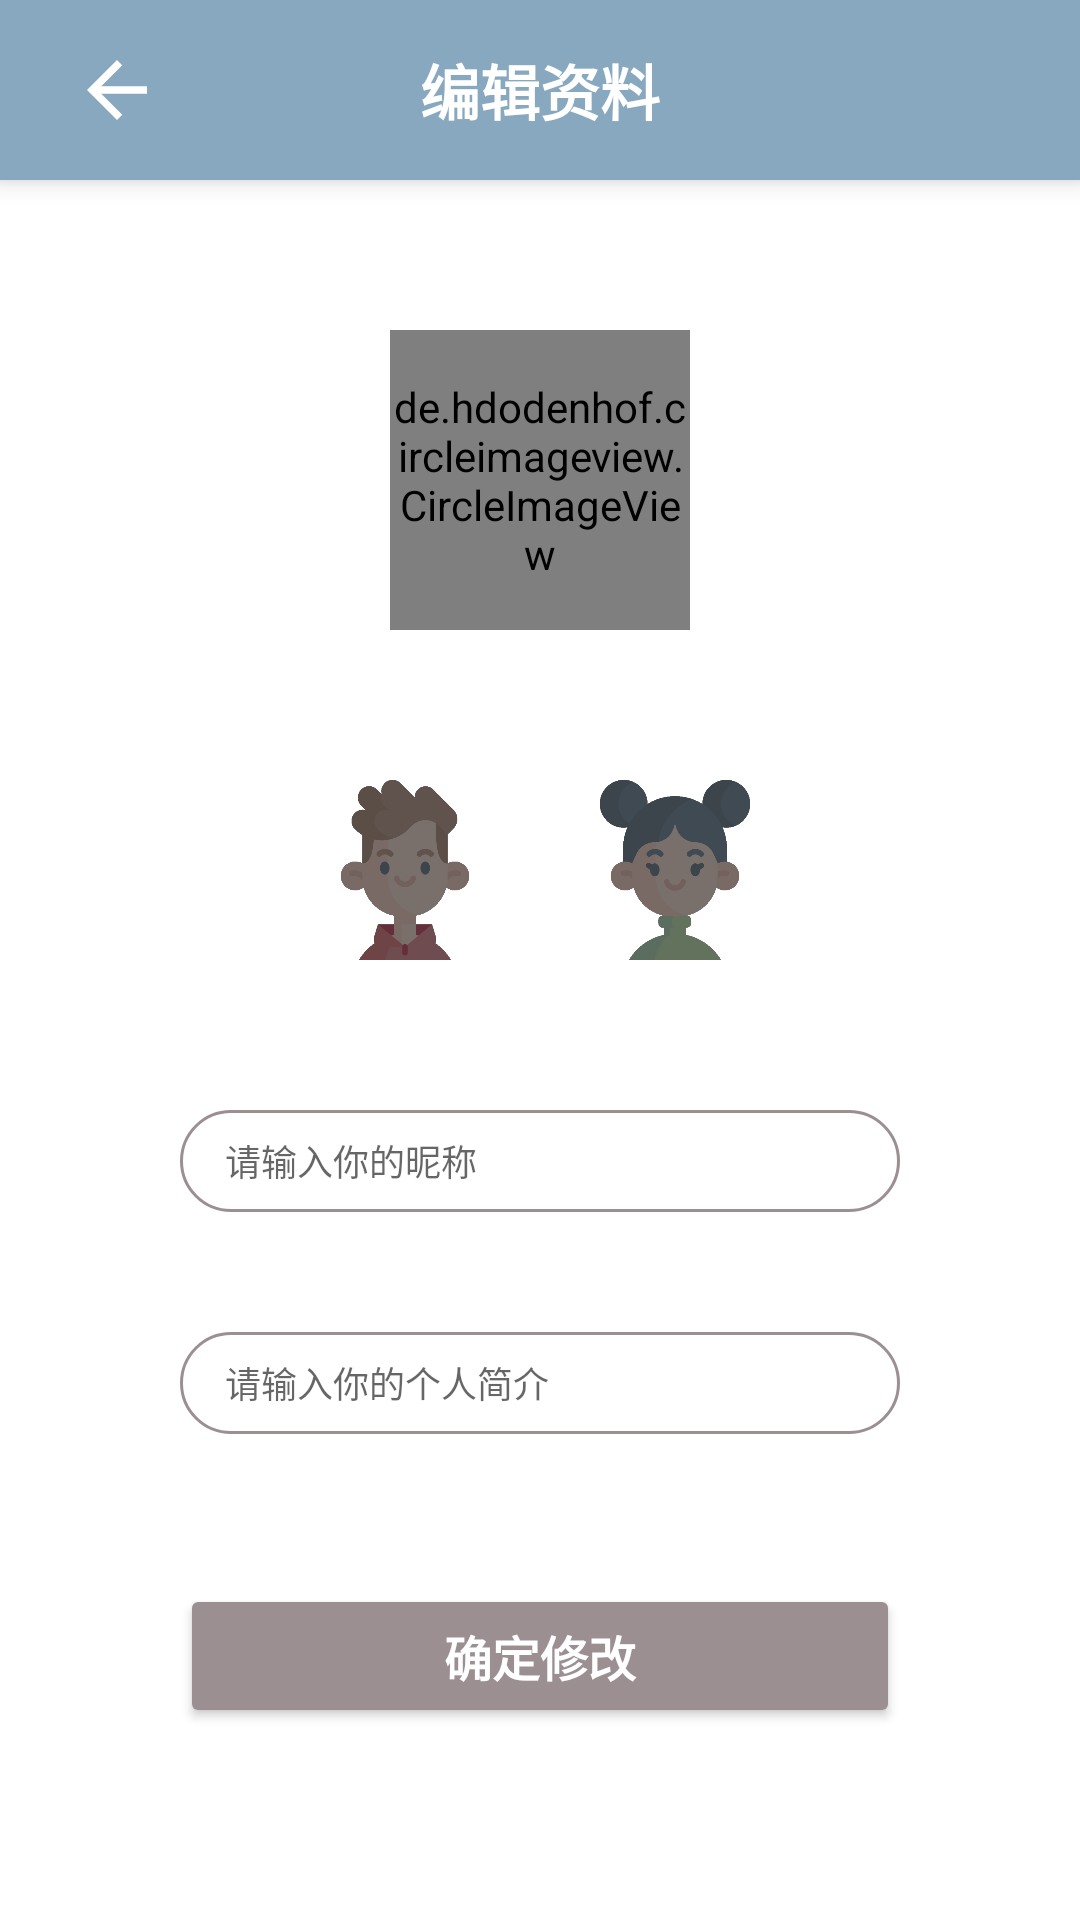

Here is an Android app screen rendered from its layout file. Give the layout XML and the strings, colors and styles it references.
<!-- AndroidManifest.xml: application theme Theme.Outfits -->
<!-- res/layout/modify_personalinformation.xml -->
<?xml version="1.0" encoding="utf-8"?>
<androidx.constraintlayout.widget.ConstraintLayout
        xmlns:android="http://schemas.android.com/apk/res/android"
        xmlns:app="http://schemas.android.com/apk/res-auto"
        xmlns:tools="http://schemas.android.com/tools"
        android:layout_width="match_parent"
        android:layout_height="match_parent">

    <androidx.appcompat.widget.Toolbar
            android:id="@+id/toolbar"
            android:layout_width="match_parent"
            android:layout_height="60dp"
            android:gravity="center"
            app:contentInsetStart="0dp"
            android:background="@color/main_color"
            android:elevation="5dp"
            app:layout_constraintStart_toStartOf="parent"
            app:layout_constraintEnd_toEndOf="parent"
            app:layout_constraintTop_toTopOf="parent">

        <androidx.constraintlayout.widget.ConstraintLayout
                android:layout_width="match_parent"
                android:layout_height="match_parent">

            <TextView
                    android:id="@+id/textView7"
                    android:layout_width="wrap_content"
                    android:layout_height="wrap_content"
                    android:text="编辑资料"
                    android:textColor="@color/white"
                    android:textSize="20sp"
                    android:textStyle="bold"
                    app:layout_constraintBottom_toBottomOf="parent"
                    app:layout_constraintEnd_toEndOf="parent"
                    app:layout_constraintTop_toTopOf="parent"
                    app:layout_constraintStart_toStartOf="parent" />

            <ImageView
                    android:id="@+id/goback"
                    android:layout_width="30dp"
                    android:layout_height="30dp"
                    android:layout_marginStart="24dp"
                    app:layout_constraintBottom_toBottomOf="parent"
                    app:layout_constraintStart_toStartOf="parent"
                    app:layout_constraintTop_toTopOf="parent"
                    app:srcCompat="@drawable/abc_vector_test" />

        </androidx.constraintlayout.widget.ConstraintLayout>
    </androidx.appcompat.widget.Toolbar>

    <de.hdodenhof.circleimageview.CircleImageView
            android:id="@+id/user_image"
            android:layout_width="100dp"
            android:layout_height="100dp"
            android:src="@drawable/default_avatar"
            app:layout_constraintEnd_toEndOf="parent"
            app:layout_constraintStart_toStartOf="parent"
            app:layout_constraintTop_toBottomOf="@+id/toolbar"
            android:layout_marginTop="50dp" />

    <ImageView
            android:id="@+id/register_boy2"
            android:layout_width="60dp"
            android:layout_height="60dp"
            app:srcCompat="@drawable/boy_unselected"
            app:layout_constraintTop_toBottomOf="@+id/user_image"
            app:layout_constraintLeft_toLeftOf="parent"
            app:layout_constraintRight_toLeftOf="@id/register_girl2"
            app:layout_constraintHorizontal_chainStyle="packed"
            android:layout_marginRight="30dp"
            android:layout_marginTop="50dp" />

    <ImageView
            android:id="@+id/register_girl2"
            android:layout_width="60dp"
            android:layout_height="60dp"
            app:srcCompat="@drawable/girl_unselected"
            app:layout_constraintTop_toTopOf="@+id/register_boy2"
            app:layout_constraintBottom_toBottomOf="@+id/register_boy2"
            app:layout_constraintLeft_toRightOf="@+id/register_boy2"
            app:layout_constraintRight_toRightOf="parent" />

    <Button
            android:id="@+id/modify_button"
            android:layout_width="match_parent"
            android:layout_height="wrap_content"
            android:layout_marginLeft="60dp"
            android:layout_marginRight="60dp"
            android:layout_marginTop="50dp"
            android:text="确定修改"
            android:textStyle="bold"
            android:textSize="16sp"
            android:backgroundTint="@color/accent_color"
            android:textColor="@color/white"
            app:cornerRadius="200dp"
            app:layout_constraintTop_toBottomOf="@+id/editTextProfile"
            app:layout_constraintStart_toStartOf="parent"
            app:layout_constraintEnd_toEndOf="parent" />



    <EditText
            android:id="@+id/editTextNickName"
            android:hint="请输入你的昵称"
            android:layout_width="match_parent"
            android:layout_height="34dp"
            android:layout_marginLeft="60dp"
            android:layout_marginRight="60dp"
            android:background="@drawable/button_style_circle"
            android:drawablePadding="20dp"
            android:maxLength="11"
            android:maxLines="1"
            android:paddingEnd="15dp"
            android:paddingLeft="15dp"
            android:paddingRight="15dp"
            android:paddingStart="15dp"
            android:textSize="12sp"

            app:layout_constraintStart_toStartOf="parent"
            app:layout_constraintEnd_toEndOf="parent"
            app:layout_constraintTop_toBottomOf="@+id/register_boy2"
            android:layout_marginTop="50dp" />


    <EditText
            android:id="@+id/editTextProfile"
            android:hint="请输入你的个人简介"
            android:layout_width="match_parent"
            android:layout_height="34dp"
            android:layout_marginLeft="60dp"
            android:layout_marginRight="60dp"
            android:background="@drawable/button_style_circle"
            android:drawablePadding="20dp"
            android:maxLength="11"
            android:maxLines="1"
            android:paddingEnd="15dp"
            android:paddingLeft="15dp"
            android:paddingRight="15dp"
            android:paddingStart="15dp"
            android:textSize="12sp"

            app:layout_constraintStart_toStartOf="parent"
            app:layout_constraintEnd_toEndOf="parent"
            app:layout_constraintTop_toBottomOf="@+id/editTextNickName"
            android:layout_marginTop="40dp" />

</androidx.constraintlayout.widget.ConstraintLayout>
<!-- resources referenced by this layout -->
<resources>
  <color name="accent_color">#9b8f92</color>
  <color name="main_color">#87a8be</color>
  <color name="white">#FFFFFFFF</color>
  <!-- drawable boy_unselected: png bitmap (drawable, 22900 bytes) -->
  <!-- drawable button_style_circle (drawable-v24) -->
  <?xml version="1.0" encoding="utf-8"?>
  <shape xmlns:android="http://schemas.android.com/apk/res/android"
      android:shape="rectangle">
  
      <solid android:color="@color/white"/>
  
      <stroke android:width="1dp" android:color="@color/accent_color"/>
  
      <corners android:radius="100dp"/>
  
  </shape>
  <!-- drawable default_avatar: png bitmap (drawable, 9118 bytes) -->
  <!-- drawable girl_unselected: png bitmap (drawable, 26629 bytes) -->
  <style name="Theme.Outfits" parent="Theme.MaterialComponents.DayNight.NoActionBar">
          
          <item name="colorPrimary">@color/main_color</item>
          <item name="colorPrimaryVariant">@color/main_color</item>
          <item name="colorOnPrimary">@color/main_color</item>
          
          <item name="colorSecondary">@color/accent_color</item>
          <item name="colorSecondaryVariant">@color/accent_color</item>
          <item name="colorOnSecondary">@color/accent_color</item>
          
          <item name="android:statusBarColor" tools:targetApi="l">?attr/colorPrimaryVariant</item>
          
      </style>
</resources>
